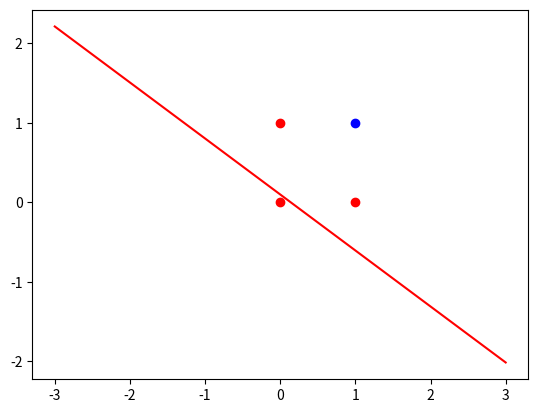

Recreate this plot in Python. (Note: this script raises an exception after producing the figure.)
import matplotlib.pyplot as plt
import random
import numpy as np


def act_fun(val):
    return 1 if val > 0 else 0


entradas = [
    [0, 0],
    [1, 0],
    [0, 1],
    [1, 1]
]
D = [0, 0, 0, 1]
# D = [0, 1, 1, 1]

umbral = 0
etha = 0.01
peso1 = random.uniform(-1, 1)
peso2 = random.uniform(-1, 1)
did_error = [True, True, True, True]
salidas = [0, 1, 1, 0]
idx = 0


while True in did_error:  # until converge
    prod_punto = (entradas[idx][0]*peso1 + entradas[idx][1]*peso2) + umbral
    y = act_fun(prod_punto)
    salidas[idx] = y
    error = D[idx] - y
    if error != 0:
        print("Recalculando pesos...")
        peso1 = peso1 + etha * error * entradas[idx][0]
        peso2 = peso2 + etha * error * entradas[idx][1]
        umbral = umbral + etha*error
        did_error[idx] = True
    else:
        did_error[idx] = False
    idx += 1
    if idx >= len(entradas):
        x1 = np.linspace(-3, 3, 20)
        x2 = (-peso1/peso2) * x1 - (umbral / peso2)
        # print("salida: ", y)
        for entrada, step in zip(entradas, D):
            plt.scatter(entrada[0], entrada[1],
                        color="blue" if step else "red")

        plt.plot(x1, x2, color="red")
        plt.pause(0.00005)
        idx = 0
        ax = plt.gca()
        del ax.lines[0]


x1 = np.linspace(-3, 3, 20)
x2 = (-peso1/peso2) * x1 - (umbral / peso2)
plt.plot(x1, x2, color="blue")
plt.show()
